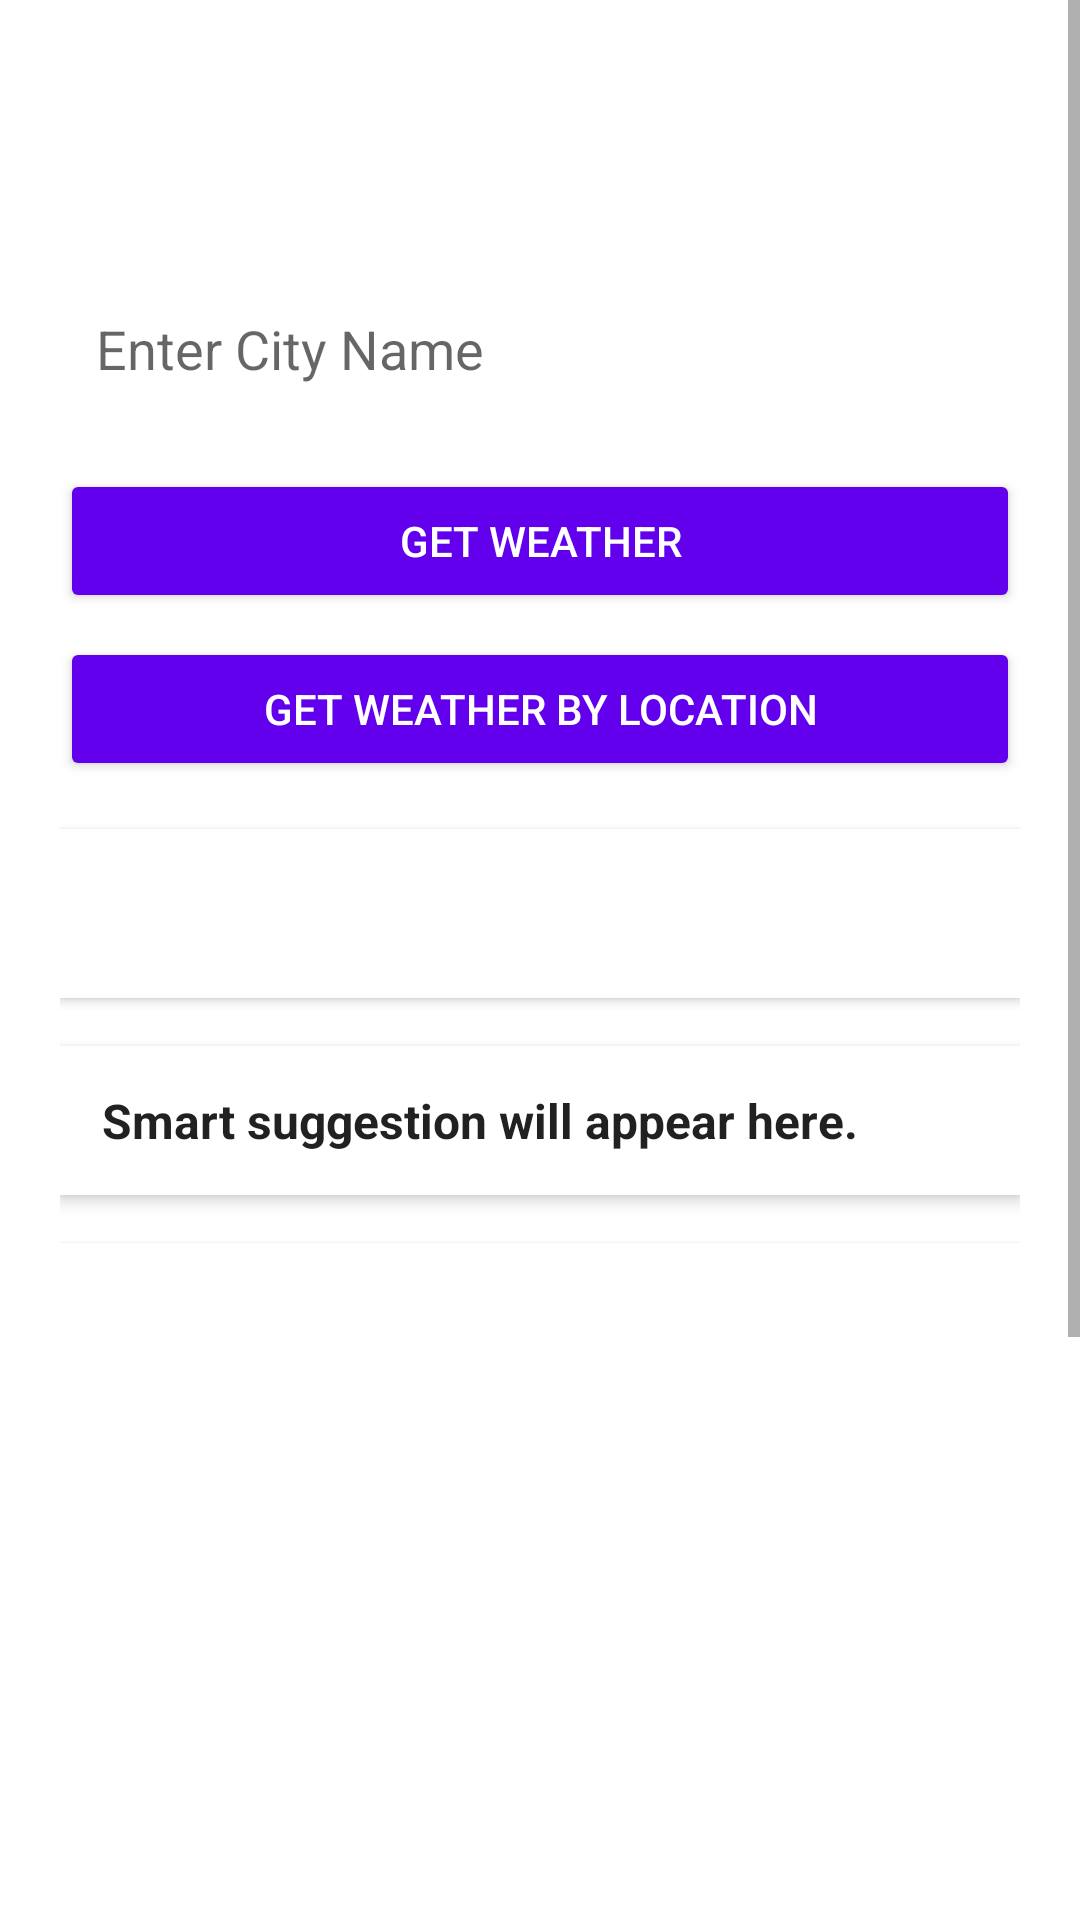

Produce the Android XML layout that renders to this screen, including the resource entries it uses.
<!-- AndroidManifest.xml: activity theme Theme.WeatherApp -->
<!-- res/layout/activity_main.xml -->
<?xml version="1.0" encoding="utf-8"?>
<ScrollView xmlns:android="http://schemas.android.com/apk/res/android"
    android:layout_width="match_parent"
    android:layout_height="match_parent"
    android:background="?android:colorBackground"
    android:fillViewport="true"
    android:clipToPadding="false"
    android:paddingBottom="32dp">

    <LinearLayout
        android:orientation="vertical"
        android:padding="20dp"
        android:layout_marginTop="72dp"
        android:gravity="center_horizontal"
        android:layout_width="match_parent"
        android:layout_height="wrap_content">

        <EditText
            android:id="@+id/etCityName"
            android:layout_width="match_parent"
            android:layout_height="wrap_content"
            android:hint="@string/enter_city_name"
            android:background="@drawable/edittext_background"
            android:padding="12dp"
            android:elevation="2dp"
            android:textColor="?android:textColorPrimary"
            android:textColorHint="?android:textColorHint"
            android:layout_marginBottom="16dp" />

        <Button
            android:id="@+id/btnGetWeather"
            android:layout_width="match_parent"
            android:layout_height="wrap_content"
            android:text="@string/get_weather"
            android:backgroundTint="?attr/colorPrimary"
            android:textColor="?android:textColorPrimaryInverse"
            android:layout_marginBottom="8dp" />

        <Button
            android:id="@+id/btnLocationWeather"
            android:layout_width="match_parent"
            android:layout_height="wrap_content"
            android:text="@string/get_weather_by_location"
            android:backgroundTint="?attr/colorPrimary"
            android:textColor="?android:textColorPrimaryInverse"
            android:layout_marginBottom="16dp" />

        <TextView
            android:id="@+id/tvResult"
            android:layout_width="match_parent"
            android:layout_height="wrap_content"
            android:text=""
            android:textSize="18sp"
            android:textColor="?android:textColorPrimary"
            android:background="?attr/colorSurface"
            android:padding="16dp"
            android:elevation="2dp"
            android:layout_marginBottom="16dp"
            android:visibility="visible" />

        <TextView
            android:id="@+id/tvSuggestion"
            android:layout_width="match_parent"
            android:layout_height="wrap_content"
            android:padding="14dp"
            android:background="?attr/colorSurface"
            android:textColor="?android:textColorPrimary"
            android:textSize="16sp"
            android:textStyle="bold"
            android:elevation="3dp"
            android:layout_marginBottom="16dp"
            android:text="@string/smart_suggestion_will_appear_here" />

        <androidx.recyclerview.widget.RecyclerView
            android:id="@+id/rvForecast"
            android:layout_width="match_parent"
            android:layout_height="300dp"
            android:layout_marginBottom="24dp"
            android:background="?attr/colorSurface"
            android:elevation="2dp" />

        <Switch
            android:id="@+id/switchTheme"
            android:layout_width="wrap_content"
            android:layout_height="wrap_content"
            android:text="@string/dark_mode"
            android:textSize="16sp"
            android:textColor="?android:textColorPrimary"
            android:layout_marginBottom="16dp" />

        <Button
            android:id="@+id/btnLogout"
            android:layout_width="match_parent"
            android:layout_height="wrap_content"
            android:text="@string/logout"
            android:backgroundTint="#D32F2F"
            android:textColor="#FFFFFF"
            android:layout_marginBottom="24dp" />

    </LinearLayout>
</ScrollView>
<!-- resources referenced by this layout -->
<resources>
  <!-- drawable edittext_background (drawable) -->
  <?xml version="1.0" encoding="utf-8"?>
  <selector xmlns:android="http://schemas.android.com/apk/res/android">
  
      <shape xmlns:android="http://schemas.android.com/apk/res/android"
          android:shape="rectangle">
          <solid android:color="#FFFFFF" />
          <corners android:radius="12dp" />
          <stroke android:width="1dp" android:color="#DDDDDD" />
          <padding android:left="10dp" android:right="10dp" />
      </shape>
  </selector>
  <string name="dark_mode">Dark Mode</string>
  <string name="enter_city_name">Enter City Name</string>
  <string name="get_weather">Get Weather</string>
  <string name="get_weather_by_location">Get Weather by Location</string>
  <string name="logout">Logout</string>
  <string name="smart_suggestion_will_appear_here">Smart suggestion will appear here.</string>
  <style name="Theme.WeatherApp" parent="Theme.MaterialComponents.DayNight.DarkActionBar">
          <item name="colorPrimary">#6200EE</item>
          <item name="colorPrimaryVariant">#3700B3</item>
          <item name="colorOnPrimary">#FFFFFF</item>
          <item name="colorSecondary">#03DAC6</item>
          <item name="colorOnSecondary">#000000</item>
          <item name="android:forceDarkAllowed" tools:targetApi="q">true</item>
      </style>
</resources>
